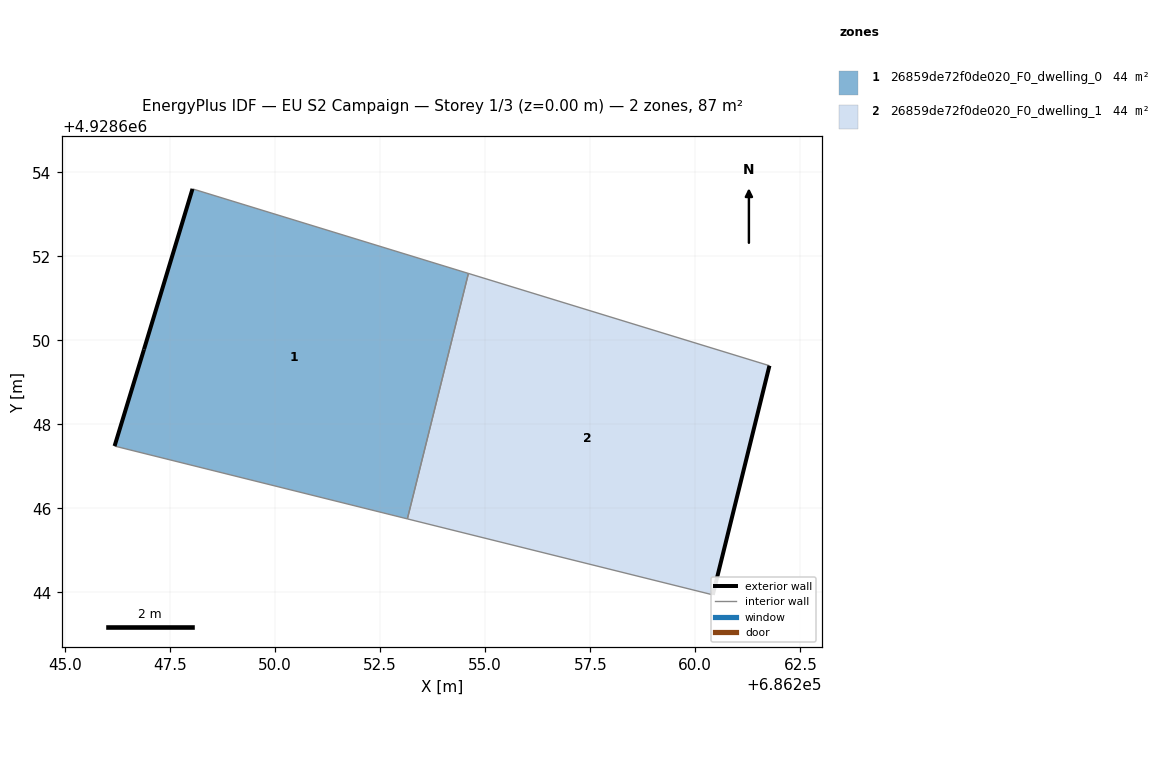
=== STOREY PLAN SPEC (per zone: floor XY polygon, exterior-wall plan segments, windows/doors) ===
zone 1: 26859de72f0de020_F0_dwelling_0  (43.6 m²)
  floor: (686253.15, 4928645.75) (686254.60, 4928651.59) (686248.03, 4928653.61) (686246.88, 4928649.78) (686246.18, 4928647.48)
  exterior wall: (686246.18, 4928647.48) – (686246.88, 4928649.78)  [2.4 m]
  exterior wall: (686246.88, 4928649.78) – (686248.03, 4928653.61)  [4.0 m]
  interior walls: 3
zone 2: 26859de72f0de020_F0_dwelling_1  (43.6 m²)
  floor: (686260.42, 4928643.94) (686261.77, 4928649.40) (686254.60, 4928651.59) (686253.15, 4928645.75)
  exterior wall: (686261.77, 4928649.40) – (686260.42, 4928643.94)  [5.6 m]
  interior walls: 3

=== DERIVED (storey summary) ===
Building: EU S2 Campaign
Storey: 1 of 3  (floor level z = 0.00 m)
Storey gross floor area: 87.1 m²
Zones on this storey: 2
  - 26859de72f0de020_F0_dwelling_0: floor 43.6 m²; exterior wall 6.4 m (19.2 m²); WWR 0.0%
  - 26859de72f0de020_F0_dwelling_1: floor 43.6 m²; exterior wall 5.6 m (16.9 m²); WWR 0.0%
Zone adjacency (shared interzone walls):
  - 26859de72f0de020_F0_dwelling_0 ↔ 26859de72f0de020_F0_dwelling_1